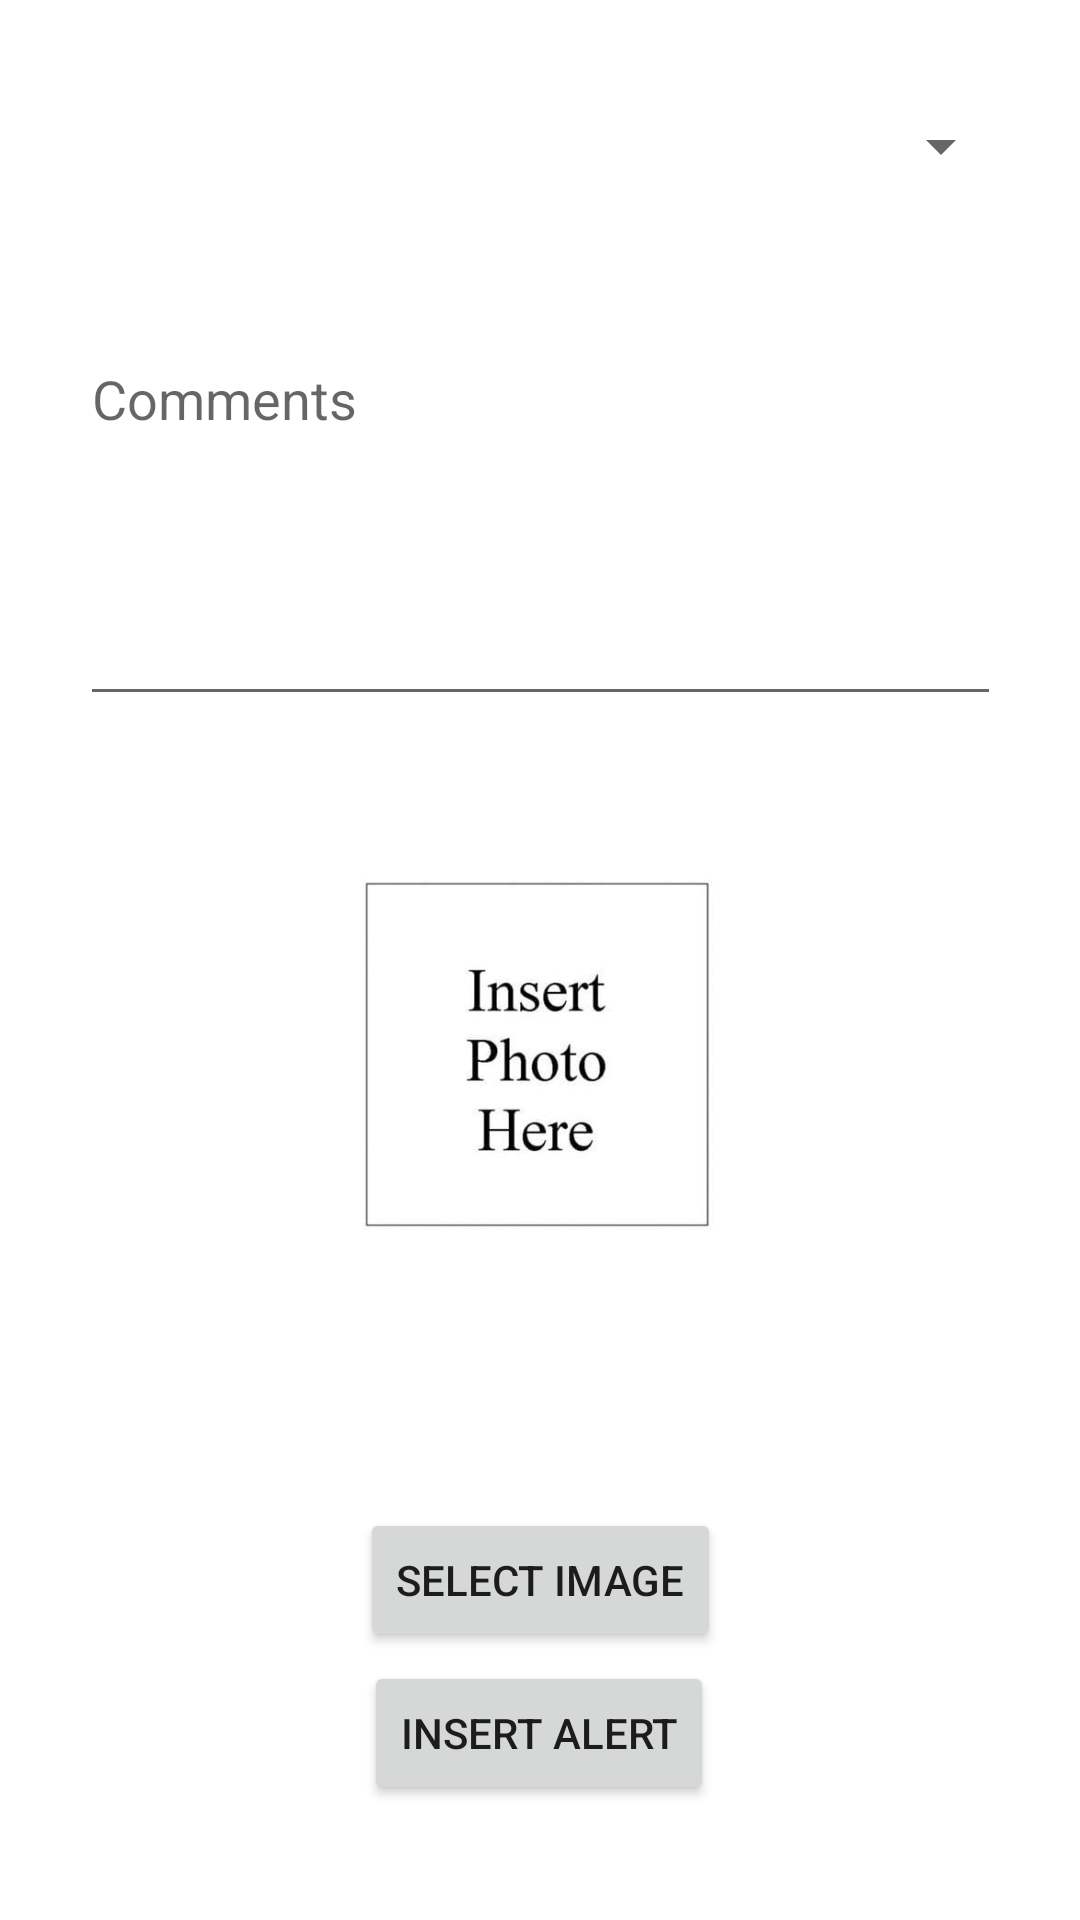

Produce the Android XML layout that renders to this screen, including the resource entries it uses.
<!-- AndroidManifest.xml: application theme Theme.SmartAlert -->
<!-- res/layout/activity_user_alert.xml -->
<?xml version="1.0" encoding="utf-8"?>
<androidx.constraintlayout.widget.ConstraintLayout xmlns:android="http://schemas.android.com/apk/res/android"
    xmlns:app="http://schemas.android.com/apk/res-auto"
    xmlns:tools="http://schemas.android.com/tools"
    android:layout_width="match_parent"
    android:layout_height="match_parent"
    tools:context=".UserAlert">

    <Spinner
        android:id="@+id/insertEvent"
        android:layout_width="315dp"
        android:layout_height="48dp"
        android:layout_marginStart="55dp"
        android:layout_marginTop="70dp"
        android:layout_marginEnd="55dp"
        android:layout_marginBottom="430dp"
        app:layout_constraintBottom_toTopOf="@+id/selectImageButton"
        app:layout_constraintEnd_toEndOf="parent"
        app:layout_constraintStart_toStartOf="parent"
        app:layout_constraintTop_toTopOf="parent"
        app:layout_constraintVertical_bias="0.128"
        tools:ignore="SpeakableTextPresentCheck" />

    <EditText
        android:id="@+id/insertComments"
        android:layout_width="307dp"
        android:layout_height="128dp"
        android:layout_marginStart="48dp"
        android:layout_marginEnd="48dp"
        android:layout_marginBottom="376dp"
        android:ems="10"
        android:gravity="start|top"
        android:hint="@string/comments"
        android:importantForAutofill="no"
        android:inputType="textMultiLine"
        app:layout_constraintBottom_toBottomOf="parent"
        app:layout_constraintEnd_toEndOf="parent"
        app:layout_constraintStart_toStartOf="parent"
        app:layout_constraintTop_toBottomOf="@+id/insertEvent"
        app:layout_constraintVertical_bias="0.602"
        tools:ignore="LabelFor,SpeakableTextPresentCheck" />

    <Button
        android:id="@+id/insertAlert"
        android:layout_width="wrap_content"
        android:layout_height="wrap_content"
        android:onClick="insertAlert"
        android:text="@string/insertAlert"
        app:layout_constraintBottom_toBottomOf="parent"
        app:layout_constraintEnd_toEndOf="parent"
        app:layout_constraintHorizontal_bias="0.498"
        app:layout_constraintStart_toStartOf="parent"
        app:layout_constraintTop_toTopOf="parent"
        app:layout_constraintVertical_bias="0.935" />

    <ImageView
        android:id="@+id/imageView"
        android:layout_width="141dp"
        android:layout_height="117dp"
        app:layout_constraintBottom_toTopOf="@+id/insertAlert"
        app:layout_constraintEnd_toEndOf="parent"
        app:layout_constraintHorizontal_bias="0.496"
        app:layout_constraintStart_toStartOf="parent"
        app:layout_constraintTop_toBottomOf="@+id/insertComments"
        app:layout_constraintVertical_bias="0.275"
        app:srcCompat="@drawable/insert_photo_here"
        tools:ignore="ContentDescription,SpeakableTextPresentCheck"
        tools:srcCompat="@drawable/insert_photo_here" />

    <Button
        android:id="@+id/selectImageButton"
        android:layout_width="wrap_content"
        android:layout_height="wrap_content"
        android:layout_marginBottom="135dp"
        android:text="@string/selectImage"
        app:layout_constraintBottom_toBottomOf="parent"
        app:layout_constraintEnd_toEndOf="parent"
        app:layout_constraintStart_toStartOf="parent"
        app:layout_constraintTop_toBottomOf="@+id/insertEvent"
        tools:ignore="MissingConstraints" />

</androidx.constraintlayout.widget.ConstraintLayout>
<!-- resources referenced by this layout -->
<resources>
  <!-- drawable insert_photo_here: jpg bitmap (drawable, 8829 bytes) -->
  <string name="comments">Comments</string>
  <string name="insertAlert">Insert Alert</string>
  <string name="selectImage">SELECT IMAGE</string>
  <style name="Theme.SmartAlert" parent="Theme.MaterialComponents.DayNight.DarkActionBar">
          
          <item name="colorPrimary">@color/purple_500</item>
          <item name="colorPrimaryVariant">@color/purple_700</item>
          <item name="colorOnPrimary">@color/white</item>
          
          <item name="colorSecondary">@color/teal_200</item>
          <item name="colorSecondaryVariant">@color/teal_700</item>
          <item name="colorOnSecondary">@color/black</item>
          
          <item name="android:statusBarColor">?attr/colorPrimaryVariant</item>
          
      </style>
  <!-- not gathered from this repository: default colours our renderer supplied (Android Studio template values) -->
  <color name="purple_500">#FF6200EE</color>
  <color name="purple_700">#FF3700B3</color>
  <color name="teal_200">#FF03DAC5</color>
  <color name="teal_700">#FF018786</color>
  <color name="black">#FF000000</color>
  <color name="white">#FFFFFFFF</color>
</resources>
